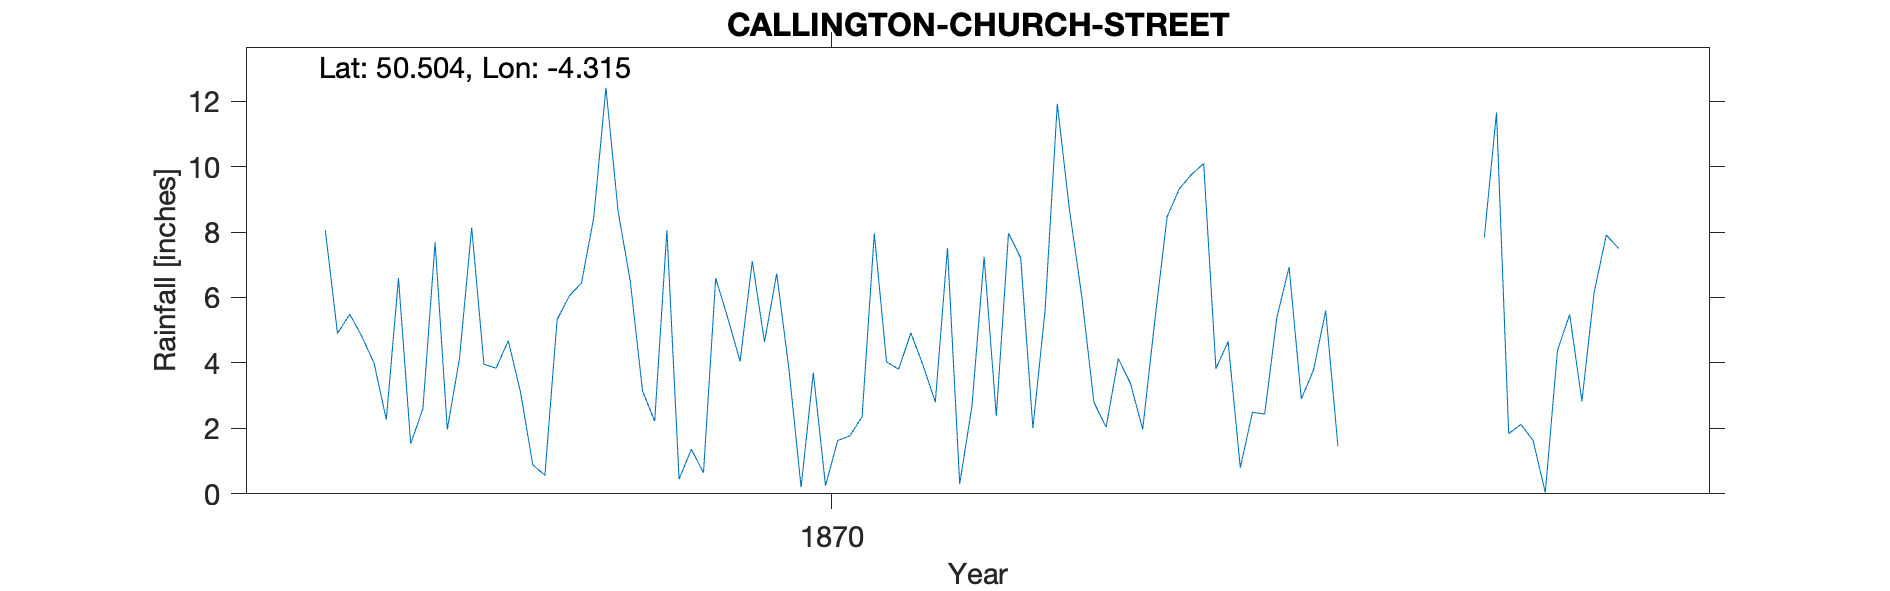

Source data for this figure (header and first rows):
CALLINGTON-CHURCH-STREET, , , , , , , , , , , , , , , , , , , , 
Grid ref, SX359696, Long, -4.315, Lat, 50.5, Elevation, 490, ft, , , , , , , , , , , , 
Station no, RR6354, , , , , , , , , , , , , , , , , , , 
, 1860, 1861, 1862, 1863, 1864, 1865, 1866, 1867, 1868, 1869, 1870, 1871, 1872, 1873, 1874, 1875, 1876, 1877, 1878, 1879
January, , , , , , , , 8.06, 8.14, 8.64, 4.64, 4.92, 11.92, 10.09, , 11.65, , , , 
February, , , , , , , , 4.9, 3.96, 6.49, 6.73, 3.92, 8.67, 3.83, , 1.84, , , , 
March, , , , , , , , 5.49, 3.84, 3.15, 3.82, 2.8, 6.05, 4.65, , 2.12, , , , 
April, , , , , , , , 4.81, 4.68, 2.22, 0.2, 7.51, 2.8, 0.8, , 1.63, , , , 
May, , , , , , , , 3.99, 3.11, 8.05, 3.7, 0.3, 2.04, 2.49, , 0.04, , , , 
June, , , , , , , , 2.27, 0.89, 0.45, 0.25, 2.67, 4.13, 2.44, , 4.39, , , , 
July, , , , , , , , 6.59, 0.57, 1.36, 1.63, 7.24, 3.37, 5.39, , 5.48, , , , 
August, , , , , , , , 1.53, 5.32, 0.65, 1.77, 2.38, 1.97, 6.93, , 2.83, , , , 
September, , , , , , , , 2.6, 6.05, 6.59, 2.36, 7.96, 5.32, 2.9, , 6.15, , , , 
October, , , , , , , , 7.68, 6.44, 5.36, 7.95, 7.21, 8.46, 3.78, , 7.91, , , , 
November, , , , , , , , 1.97, 8.43, 4.05, 4.03, 2.01, 9.32, 5.6, , 7.5, , , , 
December, , , , , , , , 4.14, 12.41, 7.11, 3.81, 5.62, 9.76, 1.46, 7.83, , , , , 
Total, , , , , , , , 54.03, 63.84, 54.12, 40.89, 54.54, 73.81, 50.36, , , , , , 
Exact location in Church St unknown but …, , , , , , , , , , , , , , , , , , , , 
1874 No reply, , , , , , , , , , , , , , , , , , , , 
